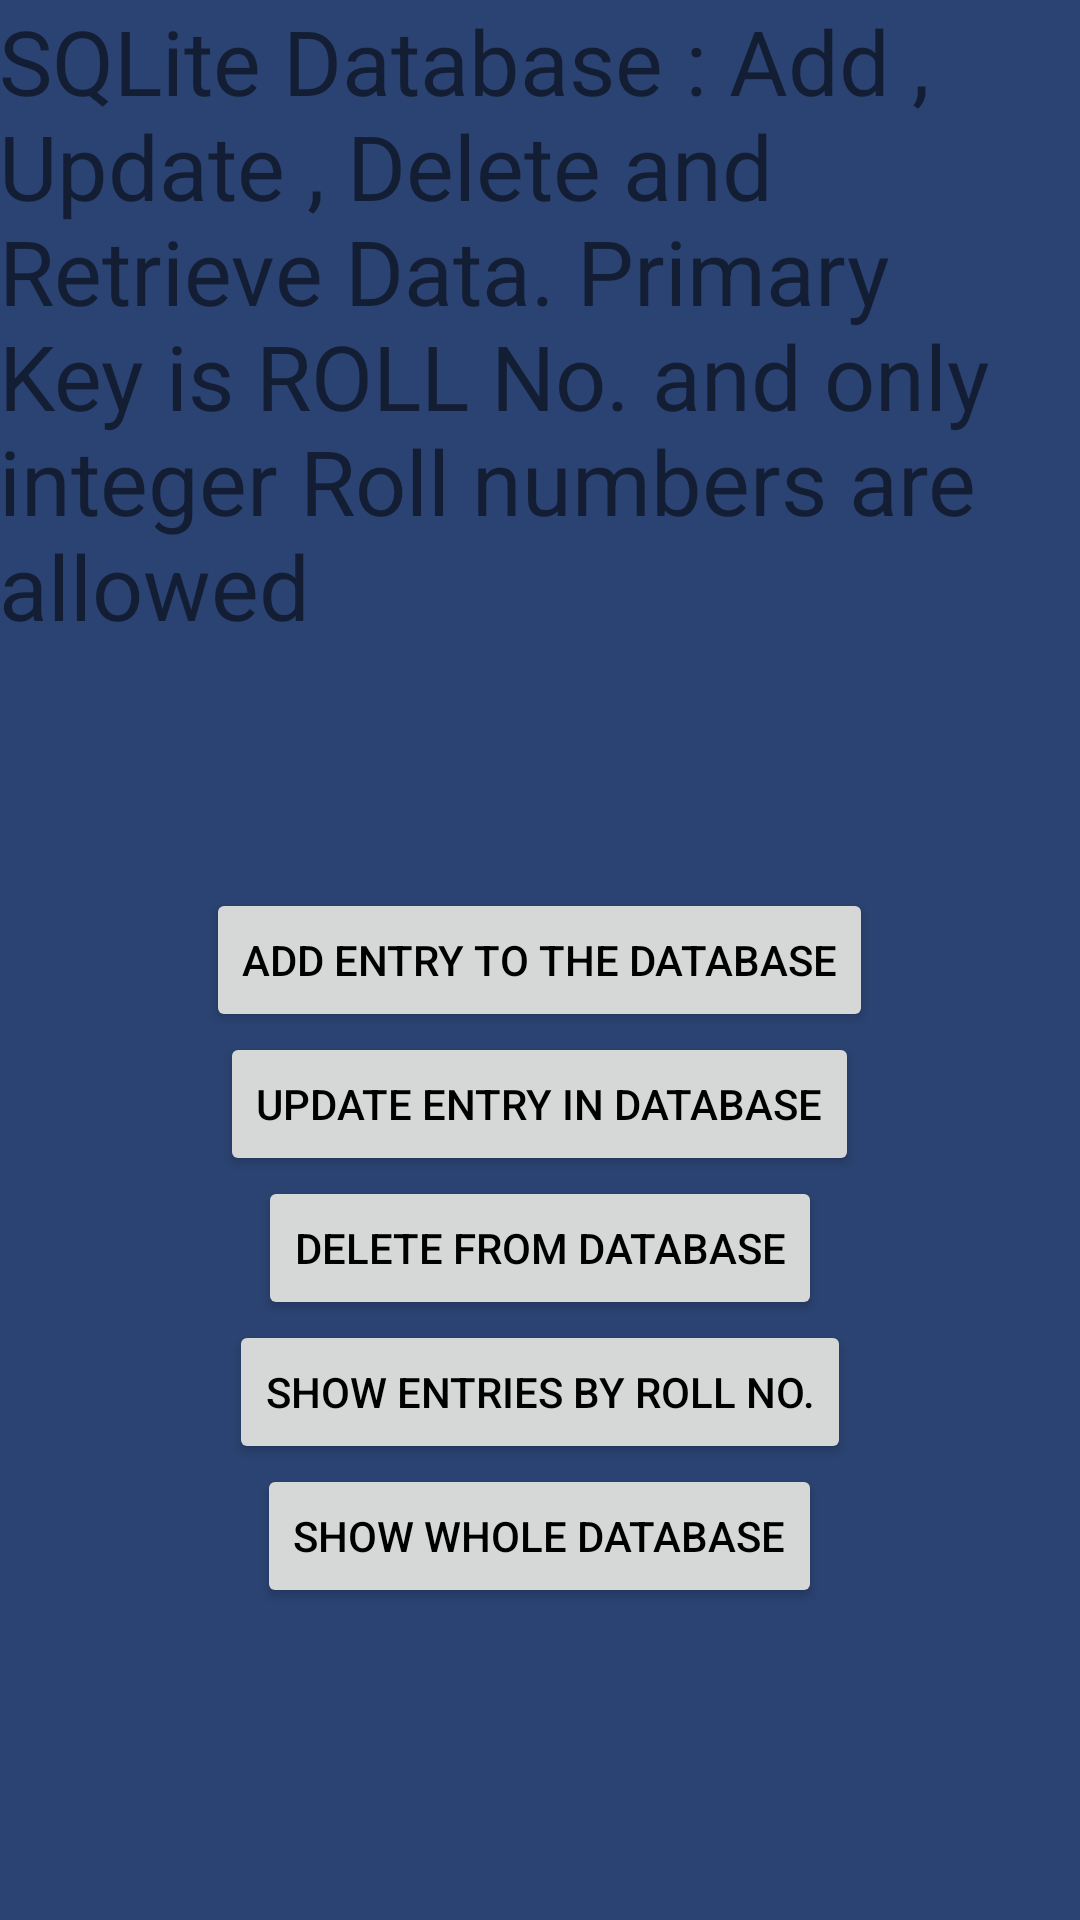

Reconstruct the res/layout file that produces this screen, plus the resources it refers to.
<!-- AndroidManifest.xml: application theme AppTheme -->
<!-- res/layout/activity_data.xml -->
<?xml version="1.0" encoding="utf-8"?>
<RelativeLayout xmlns:android="http://schemas.android.com/apk/res/android"
    xmlns:tools="http://schemas.android.com/tools"
    android:layout_width="match_parent"
    android:layout_height="match_parent"
    android:paddingBottom="@dimen/activity_vertical_margin"
    android:paddingLeft="@dimen/activity_horizontal_margin"
    android:paddingRight="@dimen/activity_horizontal_margin"
    android:paddingTop="@dimen/activity_vertical_margin"
    tools:context="com.example.utkarshsingh.assign3.DataActivity">

    <Button
        android:layout_width="wrap_content"
        android:layout_height="wrap_content"
        android:text="Add Entry to the Database"
        android:id="@+id/entry"
        android:layout_centerVertical="true"
        android:layout_centerHorizontal="true"
        android:onClick="add" />

    <Button
        android:layout_width="wrap_content"
        android:layout_height="wrap_content"
        android:text="Update Entry in Database"
        android:id="@+id/update"
        android:layout_below="@+id/entry"
        android:layout_centerHorizontal="true"
        android:onClick="update" />

    <Button
        android:layout_width="wrap_content"
        android:layout_height="wrap_content"
        android:text="Delete From Database"
        android:id="@+id/delete"
        android:layout_below="@+id/update"
        android:layout_centerHorizontal="true"
        android:onClick="delete" />

    <Button
        android:layout_width="wrap_content"
        android:layout_height="wrap_content"
        android:text="Show Entries By Roll No."
        android:id="@+id/show"
        android:layout_below="@+id/delete"
        android:layout_centerHorizontal="true"
        android:onClick="show" />

    <Button
        android:layout_width="wrap_content"
        android:layout_height="wrap_content"
        android:text="Show whole Database"
        android:id="@+id/showall"
        android:layout_below="@+id/show"
        android:layout_centerHorizontal="true"
        android:onClick="showall" />

    <TextView
        android:layout_width="wrap_content"
        android:layout_height="wrap_content"
        android:id="@+id/editText"
        android:freezesText="true"
        android:layout_alignParentTop="true"
        android:layout_alignParentEnd="true"
        android:textSize="30dp"
        android:text="SQLite Database : Add , Update , Delete and Retrieve Data. Primary Key is ROLL No. and only integer Roll numbers are allowed"
        android:layout_above="@+id/entry" />

</RelativeLayout>
<!-- resources referenced by this layout -->
<resources>
  <style name="AppTheme" parent="Theme.AppCompat.Light.DarkActionBar">
          
          <item name="colorPrimary">@color/colorPrimary</item>
          <item name="android:textColorPrimary">@color/textcolorPrimary</item>
          <item name="android:colorAccent">@color/textcolorPrimary</item>
          <item name="colorPrimaryDark">@color/colorPrimaryDark</item>
          <item name="colorAccent">@color/textcolorPrimary</item>
          <item name="android:windowBackground">@color/windowBackground</item>
      </style>
  <color name="colorPrimary">#4f7942</color>
  <color name="textcolorPrimary">#000000</color>
  <color name="colorPrimaryDark">#303F9F</color>
  <color name="windowBackground">#2b4372</color>
</resources>
